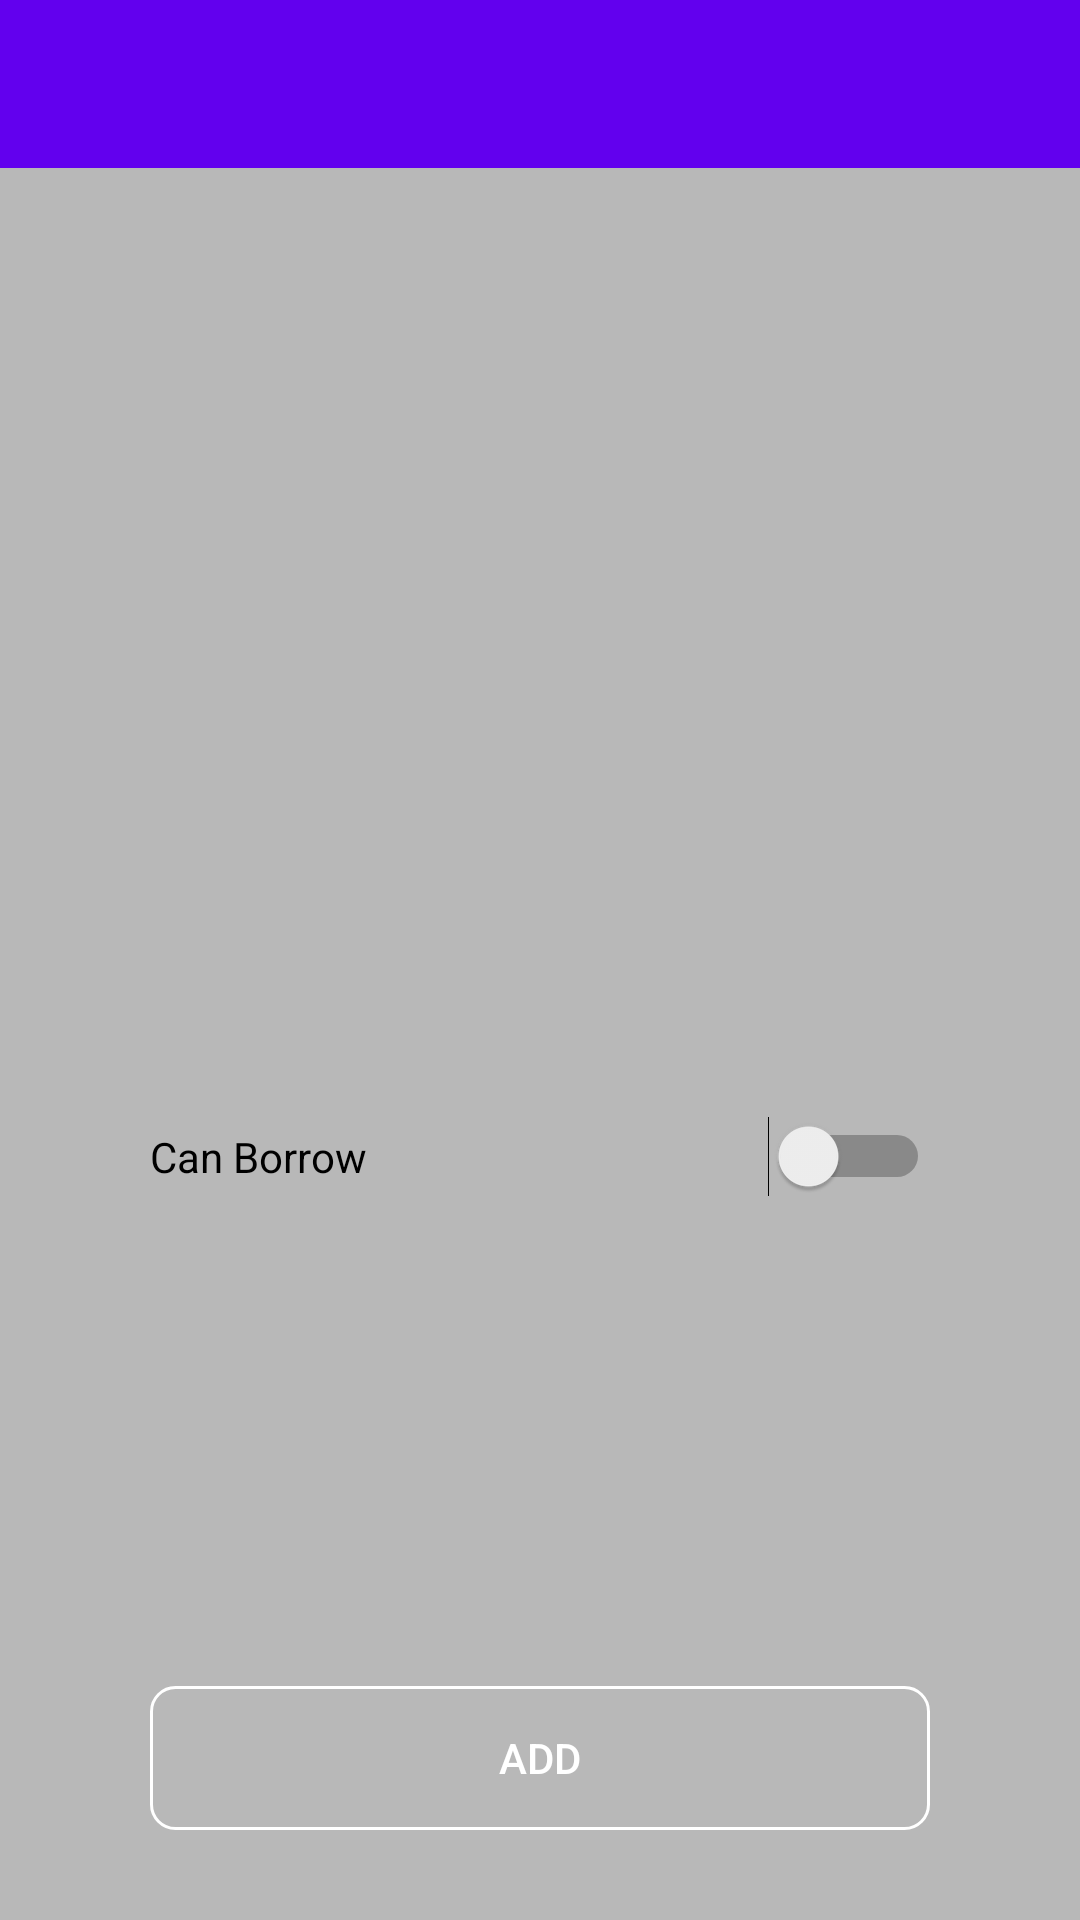

Layout XML and referenced resources for this Android screen:
<!-- AndroidManifest.xml: application theme Theme.JFQ -->
<!-- res/layout/activity_add_book_to_library.xml -->
<RelativeLayout xmlns:android="http://schemas.android.com/apk/res/android"
    xmlns:app="http://schemas.android.com/apk/res-auto"
    xmlns:tools="http://schemas.android.com/tools"
    android:layout_width="match_parent"
    android:layout_height="match_parent"
    android:background="@color/divider"
    tools:context="com.thoughtworks.jieshuquan.activities.AddBookToLibraryActivity">

    <android.support.v7.widget.Toolbar
        android:id="@+id/toolbar"
        android:layout_width="match_parent"
        android:layout_height="wrap_content"
        android:layout_alignParentTop="true"
        android:background="@color/colorPrimary"
        app:theme="@style/ThemeOverlay.AppCompat.Dark.ActionBar" />

    <ImageView
        android:id="@+id/bookImageView"
        android:layout_width="156dp"
        android:layout_height="213dp"
        android:layout_alignParentTop="true"
        android:layout_centerHorizontal="true"
        android:layout_marginTop="80dp"
        android:scaleType="centerCrop" />

    <TextView
        android:id="@+id/nameTextView"
        android:layout_width="wrap_content"
        android:layout_height="wrap_content"
        android:layout_below="@+id/bookImageView"
        android:layout_centerHorizontal="true"
        android:layout_marginTop="30dp" />


    <Switch
        android:id="@+id/borrowSwith"
        android:layout_width="match_parent"
        android:layout_height="wrap_content"
        android:layout_marginTop="30dp"
        android:checked="false"
        android:text="Can Borrow"
        android:layout_below="@+id/nameTextView"
        android:layout_alignLeft="@+id/addBookButton"
        android:layout_alignStart="@+id/addBookButton"
        android:layout_alignRight="@+id/addBookButton"
        android:layout_alignEnd="@+id/addBookButton" />


    <Button
        android:id="@+id/addBookButton"
        style="@style/Widget.JFQ.NormalButton"
        android:layout_width="wrap_content"
        android:layout_height="wrap_content"
        android:layout_alignParentBottom="true"
        android:layout_alignParentEnd="true"
        android:layout_alignParentLeft="true"
        android:layout_alignParentRight="true"
        android:layout_alignParentStart="true"
        android:layout_marginBottom="30dp"
        android:text="add" />

</RelativeLayout>
<!-- resources referenced by this layout -->
<resources>
  <color name="divider">#B8B8B8</color>
  <style name="Widget.JFQ.NormalButton" parent="Widget.AppCompat.Button">
          <item name="android:layout_marginLeft">@dimen/btn_margin_horizontal</item>
          <item name="android:layout_marginRight">@dimen/btn_margin_horizontal</item>
          <item name="android:layout_marginTop">@dimen/btn_margin_vertical</item>
          <item name="android:background">@drawable/button_shape</item>
          <item name="android:textColor">@color/color_white</item>
      </style>
  <style name="Theme.JFQ" parent="Theme.JFQ.Base" />
  <dimen name="btn_margin_horizontal">50dp</dimen>
  <dimen name="btn_margin_vertical">20dp</dimen>
  <!-- drawable button_shape (drawable) -->
  <?xml version="1.0" encoding="utf-8"?>
  <shape xmlns:android="http://schemas.android.com/apk/res/android"
      android:shape="rectangle">
      <corners
          android:bottomLeftRadius="8dip"
          android:bottomRightRadius="8dip"
          android:topLeftRadius="8dip"
          android:topRightRadius="8dip"/>
      <stroke
          android:width="1dp"
          android:color="#ffffff"/>
  
  </shape>
  <color name="color_white">#FFFFFFFF</color>
  <style name="Theme" parent="FrameworkRoot.Theme">
  
      </style>
  <dimen name="keyline_2">72dp</dimen>
  <color name="theme_primary">#008972</color>
  <color name="theme_primary_dark">#008972</color>
  <color name="color_dk_grey">#FF716E6E</color>
  <style name="Widget.JFQ.PopupMenu" parent="Widget.AppCompat.Light.PopupMenu">
          <item name="android:dropDownSelector">?popupItemBackground</item>
      </style>
  <style name="Widget.JFQ.ListView.DropDown" parent="Widget.AppCompat.Light.ListView.DropDown">
          <item name="android:listSelector">?popupItemBackground</item>
          <item name="android:divider">@null</item>
          <item name="android:dividerHeight">0dp</item>
      </style>
  <style name="TextAppearance.LargePopupMenu" parent="TextAppearance.AppCompat.Widget.PopupMenu.Large">
          <item name="android:textColor">@color/body_text_1</item>
      </style>
  <style name="AlertDialogTheme" parent="Theme.AppCompat.Light.Dialog.Alert">
          <item name="colorAccent">@color/theme_accent_1</item>
          <item name="colorControlActivated">@color/theme_accent_1</item>
          <item name="colorControlNormal">@color/color_dk_grey</item>
          <item name="android:windowContentOverlay">@null</item>
          <item name="android:windowIsFloating">true</item>
          <item name="android:windowCloseOnTouchOutside">false</item>
      </style>
  <style name="DialogTheme" parent="Theme.AppCompat.Light.Dialog">
          <item name="colorAccent">@color/theme_accent_1</item>
          <item name="colorControlActivated">@color/theme_accent_1</item>
          <item name="colorControlNormal">@color/color_dk_grey</item>
          <item name="android:windowContentOverlay">@null</item>
          <item name="android:windowIsFloating">true</item>
          <item name="android:windowCloseOnTouchOutside">false</item>
      </style>
  <style name="Widget.JFQ.SearchView" parent="Widget.AppCompat.SearchView" />
  <style name="FrameworkRoot.Theme" parent="Theme.AppCompat.Light.NoActionBar" />
  <color name="body_text_1">#de000000</color>
  <color name="theme_accent_1">#008972</color>
  <!-- not gathered from this repository: default colours our renderer supplied (Android Studio template values) -->
  <color name="colorPrimary">#FF6200EE</color>
</resources>
